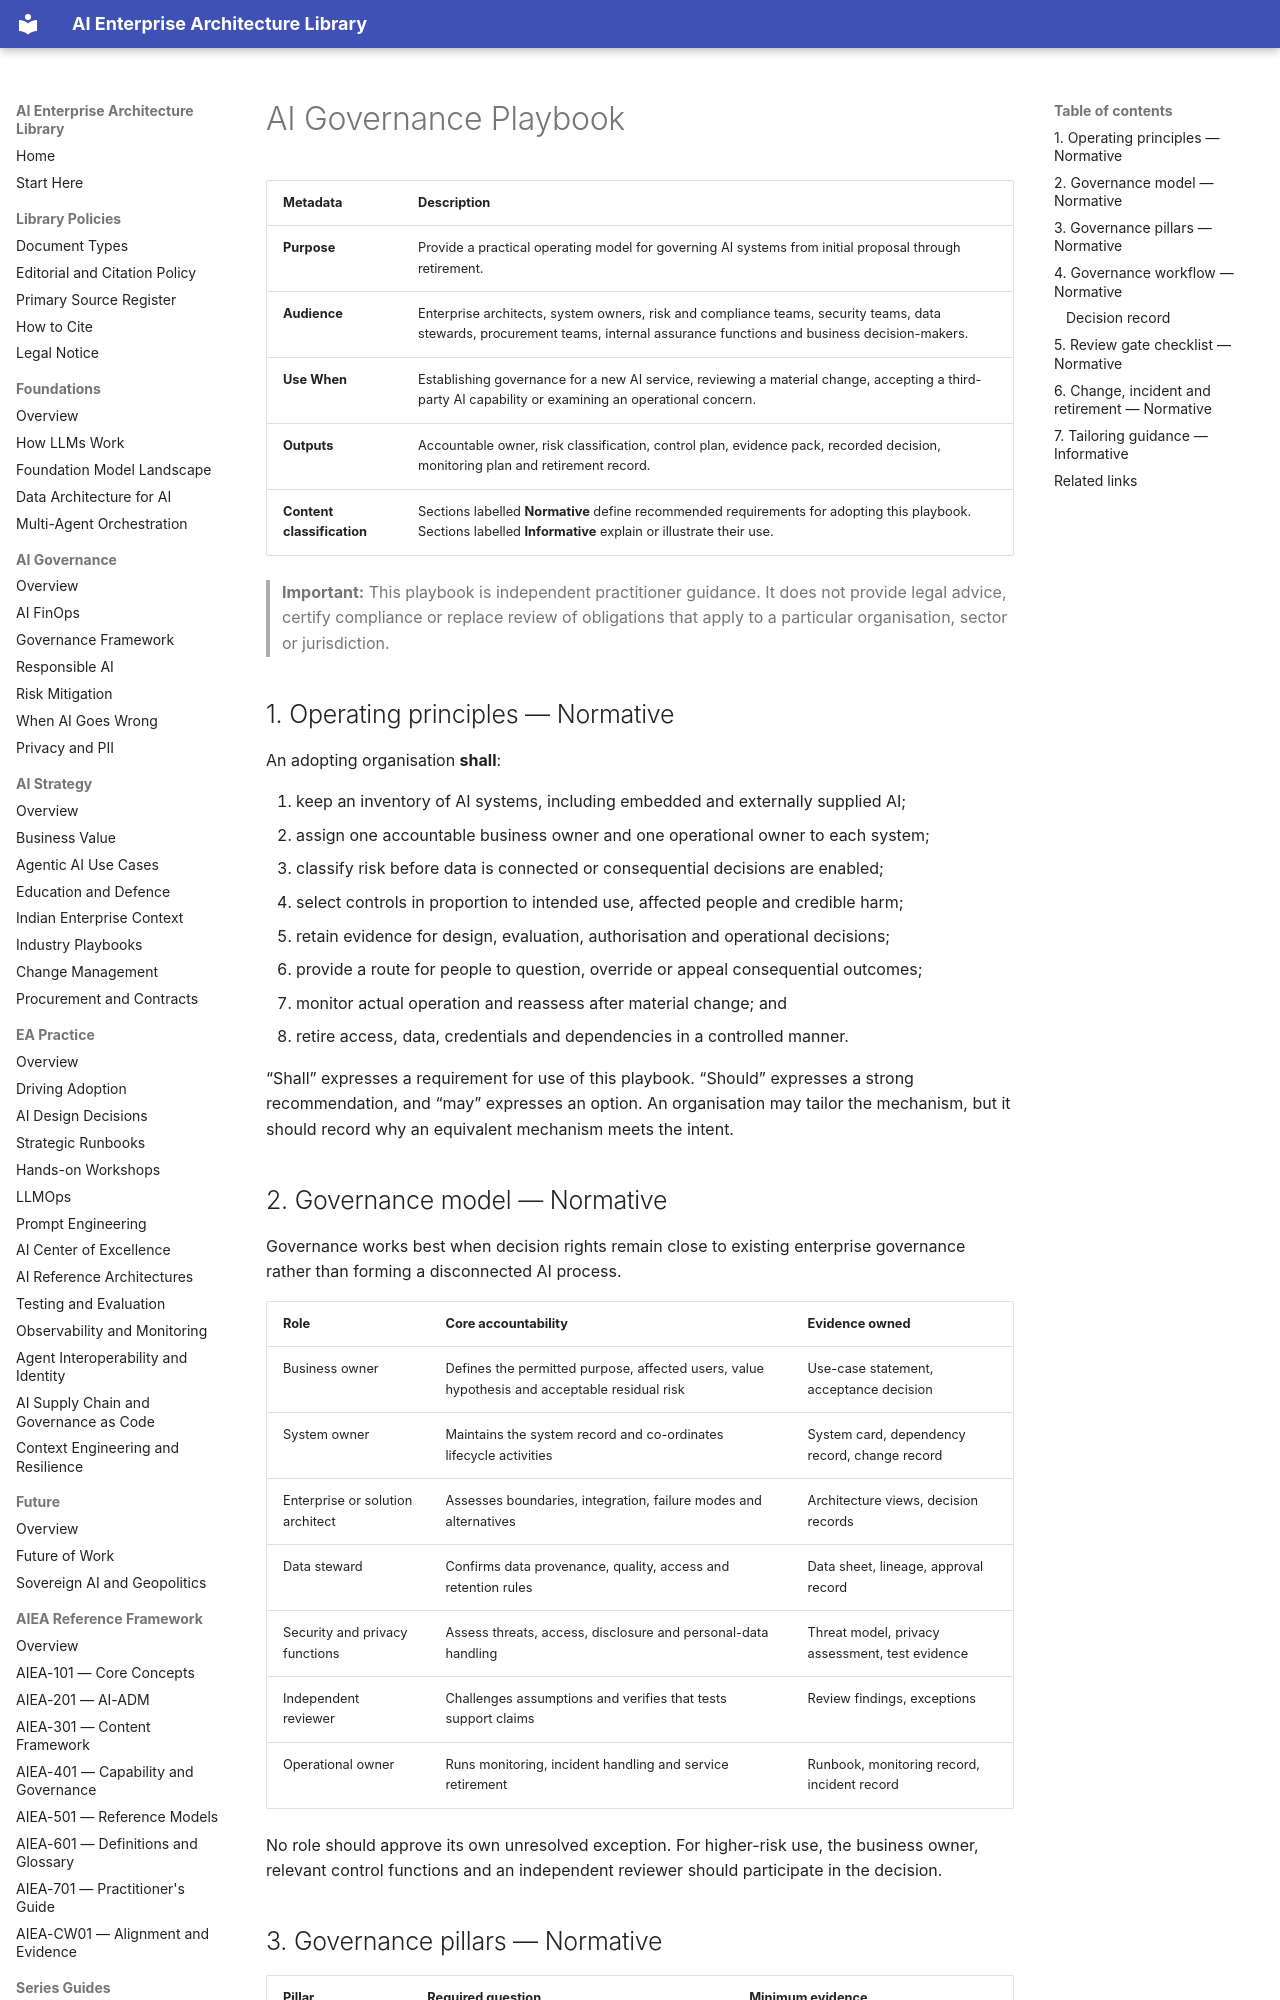

repository: ParthivPandya/enterprise-ai-architecture-library · page: 09-WG-Outputs/WG1-AI-Governance-Playbook/AI-Governance-Playbook/index.html · generator: mkdocs

# AI Governance Playbook

| Metadata | Description |
|---|---|
| **Purpose** | Provide a practical operating model for governing AI systems from initial proposal through retirement. |
| **Audience** | Enterprise architects, system owners, risk and compliance teams, security teams, data stewards, procurement teams, internal assurance functions and business decision-makers. |
| **Use When** | Establishing governance for a new AI service, reviewing a material change, accepting a third-party AI capability or examining an operational concern. |
| **Outputs** | Accountable owner, risk classification, control plan, evidence pack, recorded decision, monitoring plan and retirement record. |
| **Content classification** | Sections labelled **Normative** define recommended requirements for adopting this playbook. Sections labelled **Informative** explain or illustrate their use. |

> **Important:** This playbook is independent practitioner guidance. It does not provide legal advice, certify compliance or replace review of obligations that apply to a particular organisation, sector or jurisdiction.

## 1. Operating principles — Normative

An adopting organisation **shall**:

1. keep an inventory of AI systems, including embedded and externally supplied AI;
2. assign one accountable business owner and one operational owner to each system;
3. classify risk before data is connected or consequential decisions are enabled;
4. select controls in proportion to intended use, affected people and credible harm;
5. retain evidence for design, evaluation, authorisation and operational decisions;
6. provide a route for people to question, override or appeal consequential outcomes;
7. monitor actual operation and reassess after material change; and
8. retire access, data, credentials and dependencies in a controlled manner.

“Shall” expresses a requirement for use of this playbook. “Should” expresses a strong recommendation, and “may” expresses an option. An organisation may tailor the mechanism, but it should record why an equivalent mechanism meets the intent.

## 2. Governance model — Normative

Governance works best when decision rights remain close to existing enterprise governance rather than forming a disconnected AI process.

| Role | Core accountability | Evidence owned |
|---|---|---|
| Business owner | Defines the permitted purpose, affected users, value hypothesis and acceptable residual risk | Use-case statement, acceptance decision |
| System owner | Maintains the system record and co-ordinates lifecycle activities | System card, dependency record, change record |
| Enterprise or solution architect | Assesses boundaries, integration, failure modes and alternatives | Architecture views, decision records |
| Data steward | Confirms data provenance, quality, access and retention rules | Data sheet, lineage, approval record |
| Security and privacy functions | Assess threats, access, disclosure and personal-data handling | Threat model, privacy assessment, test evidence |
| Independent reviewer | Challenges assumptions and verifies that tests support claims | Review findings, exceptions |
| Operational owner | Runs monitoring, incident handling and service retirement | Runbook, monitoring record, incident record |

No role should approve its own unresolved exception. For higher-risk use, the business owner, relevant control functions and an independent reviewer should participate in the decision.
